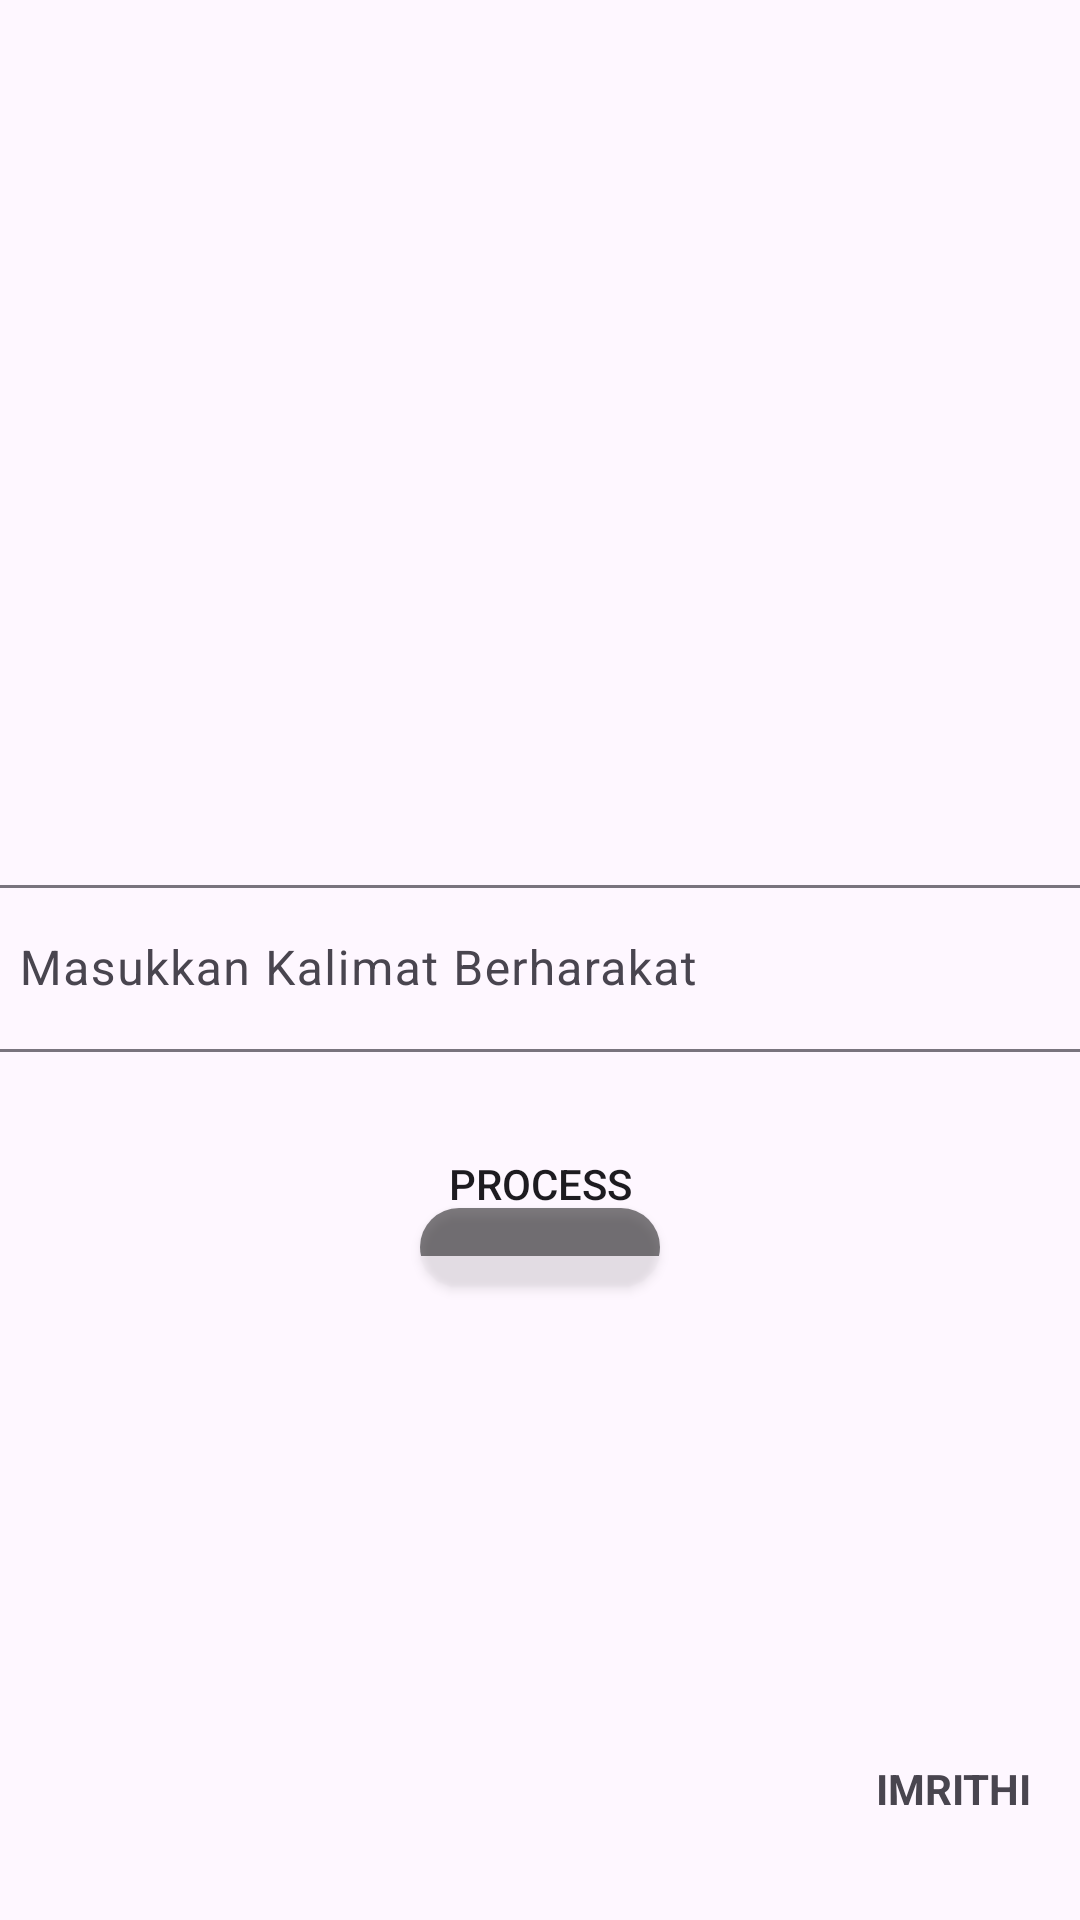

The Android layout XML behind this screen, and the referenced resources:
<!-- AndroidManifest.xml: application theme Theme.PenentuanIdentitas -->
<!-- res/layout/activity_main.xml -->
<?xml version="1.0" encoding="utf-8"?>
<androidx.constraintlayout.widget.ConstraintLayout xmlns:android="http://schemas.android.com/apk/res/android"
    xmlns:tools="http://schemas.android.com/tools"
    android:layout_width="match_parent"
    android:layout_height="match_parent"
    xmlns:app="http://schemas.android.com/apk/res-auto"
    android:orientation="vertical">

    <ImageView
        android:id="@+id/imageViewInfo"
        android:layout_width="30dp"
        android:layout_height="30dp"
        android:layout_marginTop="36dp"
        android:layout_marginEnd="16dp"
        android:background="@drawable/info"
        app:layout_constraintEnd_toEndOf="parent"
        app:layout_constraintTop_toTopOf="parent" />

    <com.google.android.material.textfield.TextInputLayout
        android:id="@+id/textInputLayoutUser"
        android:layout_width="380dp"
        android:layout_height="wrap_content"
        android:layout_gravity="center"
        app:layout_constraintBottom_toBottomOf="parent"
        app:layout_constraintEnd_toEndOf="parent"
        app:layout_constraintStart_toStartOf="parent"
        app:layout_constraintTop_toTopOf="parent"
        tools:ignore="MissingConstraints">

        <com.google.android.material.textfield.TextInputEditText
            android:id="@+id/textInputUser"
            android:layout_width="match_parent"
            android:layout_height="wrap_content"
            android:hint="Masukkan Kalimat Berharakat"
            android:inputType="text" />
    </com.google.android.material.textfield.TextInputLayout>

    <Button
        android:id="@+id/buttonProcess"
        android:layout_width="wrap_content"
        android:layout_height="wrap_content"
        android:layout_marginTop="20dp"
        android:layout_gravity="center"
        android:text="Process"
        android:background="@drawable/rounded_content"
        app:layout_constraintEnd_toEndOf="parent"
        app:layout_constraintStart_toStartOf="parent"
        app:layout_constraintTop_toBottomOf="@id/textInputLayoutUser" />

    <ImageView
        android:id="@+id/imageViewBook"
        android:layout_width="wrap_content"
        android:layout_height="wrap_content"
        android:layout_marginEnd="16dp"
        android:background="@drawable/book"
        app:layout_constraintBottom_toBottomOf="parent"
        app:layout_constraintEnd_toEndOf="parent"
        app:layout_constraintTop_toBottomOf="@id/buttonProcess"
        app:layout_constraintVertical_bias="0.759"
        tools:ignore="MissingConstraints" />

    <TextView
        android:layout_width="wrap_content"
        android:layout_height="wrap_content"
        android:layout_marginEnd="16dp"
        android:text="IMRITHI"
        android:textStyle="bold"
        app:layout_constraintEnd_toEndOf="parent"
        app:layout_constraintTop_toBottomOf="@id/imageViewBook"
        tools:ignore="MissingConstraints" />

</androidx.constraintlayout.widget.ConstraintLayout>
<!-- resources referenced by this layout -->
<resources>
  <!-- drawable rounded_content (drawable) -->
  <?xml version="1.0" encoding="utf-8"?>
  <layer-list xmlns:android="http://schemas.android.com/apk/res/android">
  
      
      <item android:left="4dp" android:top="32dp" android:right="4dp" android:bottom="-10dp">
          <shape android:shape="rectangle">
              <solid android:color="@color/shadow" /> 
              <corners android:radius="50dp" /> 
          </shape>
      </item>
  
      
      <item>
          <shape android:shape="rectangle">
              <corners android:radius="20dp" />
          </shape>
      </item>
  
  </layer-list>
  <style name="Theme.PenentuanIdentitas" parent="Base.Theme.PenentuanIdentitas" />
  <color name="shadow">#80000000</color>
  <style name="Base.Theme.PenentuanIdentitas" parent="Theme.Material3.DayNight.NoActionBar">
          
          
      </style>
</resources>
